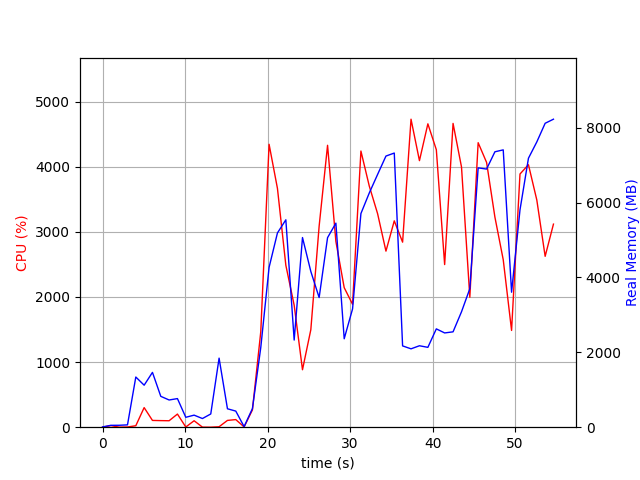

The data file committed next to this chart (first rows):
elapsed_time, nproc, cpu, mem_real, mem_virtual
3.981590270996094e-05, 1, 0.0, 7.535, 3185
1.007, 2, 24.8, 50.12, 160.5
2.015, 2, 1.0, 51.43, 165.2
3.023, 2, 3.0, 62.29, 172.5
4.032, 9, 22.8, 1341, 5301
5.042, 5, 300.9, 1122, 4015
6.049, 11, 104.0, 1464, 5513
7.058, 4, 101.1, 824.2, 3398
8.067, 3, 99.1, 727, 2887
9.076, 4, 201.7, 764.1, 3576
10.09, 3, 3.0, 264.7, 2339
11.1, 3, 99.0, 322.1, 2383
12.11, 3, 1.0, 231.4, 2303
13.12, 3, 0.0, 353.7, 2424
14.12, 18, 6.9, 1845, 7668
15.14, 4, 104.2, 492.2, 2846
16.15, 4, 116.9, 430.2, 2831
17.16, 2, 4.0, 16, 41.53
18.17, 1, 265.6, 498, 4414
19.17, 1, 1465, 2128, 8166
20.18, 1, 4344, 4270, 11083
21.2, 1, 3667, 5189, 11155
22.21, 1, 2487, 5540, 11211
23.22, 1, 1873, 2328, 12491
24.23, 1, 882.3, 5066, 17611
25.24, 1, 1497, 4160, 16651
26.25, 1, 3088, 3463, 23831
27.27, 1, 4329, 5063, 24801
28.28, 1, 2853, 5451, 24881
29.29, 1, 2143, 2362, 22929
30.3, 1, 1888, 3160, 24977
31.31, 1, 4241, 5707, 25327
32.32, 1, 3703, 6257, 25327
33.33, 1, 3278, 6752, 25327
34.35, 1, 2704, 7243, 25327
35.35, 1, 3169, 7323, 25327
36.36, 1, 2842, 2172, 23279
37.38, 1, 4730, 2094, 23279
38.4, 1, 4093, 2176, 23279
39.43, 1, 4659, 2133, 23279
40.45, 1, 4261, 2627, 27375
41.46, 1, 2497, 2518, 28399
42.48, 1, 4665, 2547, 28399
43.5, 1, 3996, 3083, 31471
44.51, 1, 1996, 3699, 29423
45.52, 1, 4369, 6928, 29439
46.54, 1, 4066, 6895, 35615
47.55, 1, 3226, 7357, 35615
48.56, 1, 2573, 7408, 35615
49.57, 1, 1486, 3606, 35615
50.59, 1, 3888, 5806, 35641
51.62, 1, 4031, 7185, 35905
52.63, 1, 3490, 7620, 35905
53.64, 1, 2624, 8119, 35905
54.65, 1, 3118, 8228, 35905
